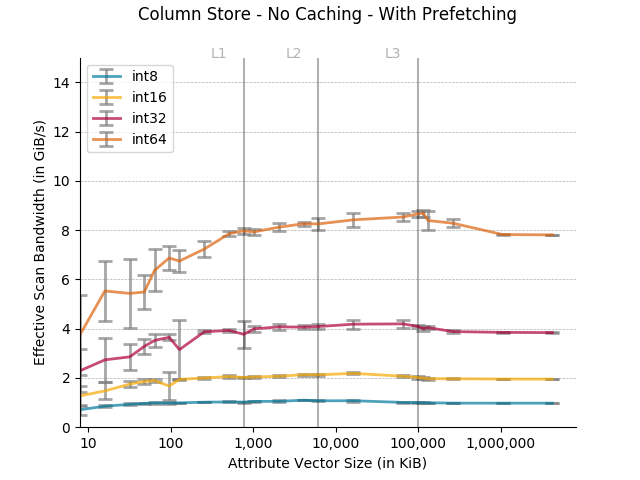

The table this chart was drawn from, first rows:
Column size in KB, Data type, Time in ns, Cache, Thread Count
8, int8, 20976, Uncached, 48 threads
8, int8, 8397, Uncached, 48 threads
8, int8, 10400, Uncached, 48 threads
8, int8, 10667, Uncached, 48 threads
8, int8, 13084, Uncached, 48 threads
8, int8, 8077, Uncached, 48 threads
8, int16, 7619, Uncached, 48 threads
8, int16, 4194, Uncached, 48 threads
8, int16, 7712, Uncached, 48 threads
8, int16, 8879, Uncached, 48 threads
8, int16, 6855, Uncached, 48 threads
8, int16, 4141, Uncached, 48 threads
8, int32, 7555, Uncached, 48 threads
8, int32, 3901, Uncached, 48 threads
8, int32, 4683, Uncached, 48 threads
8, int32, 2296, Uncached, 48 threads
8, int32, 2237, Uncached, 48 threads
8, int32, 3161, Uncached, 48 threads
8, int64, 3645, Uncached, 48 threads
8, int64, 1287, Uncached, 48 threads
8, int64, 3188, Uncached, 48 threads
8, int64, 2540, Uncached, 48 threads
8, int64, 2523, Uncached, 48 threads
8, int64, 1253, Uncached, 48 threads
16, int8, 18541, Uncached, 48 threads
16, int8, 18662, Uncached, 48 threads
16, int8, 18632, Uncached, 48 threads
16, int8, 17128, Uncached, 48 threads
16, int8, 17120, Uncached, 48 threads
16, int8, 17440, Uncached, 48 threads
16, int16, 11233, Uncached, 48 threads
16, int16, 14963, Uncached, 48 threads
16, int16, 9223, Uncached, 48 threads
16, int16, 8083, Uncached, 48 threads
16, int16, 14131, Uncached, 48 threads
16, int16, 8323, Uncached, 48 threads
16, int32, 9077, Uncached, 48 threads
16, int32, 4149, Uncached, 48 threads
16, int32, 8051, Uncached, 48 threads
16, int32, 4264, Uncached, 48 threads
16, int32, 7690, Uncached, 48 threads
16, int32, 4259, Uncached, 48 threads
16, int64, 3565, Uncached, 48 threads
16, int64, 2193, Uncached, 48 threads
16, int64, 4358, Uncached, 48 threads
16, int64, 2632, Uncached, 48 threads
16, int64, 2518, Uncached, 48 threads
16, int64, 2321, Uncached, 48 threads
32, int8, 34678, Uncached, 48 threads
32, int8, 31756, Uncached, 48 threads
32, int8, 34166, Uncached, 48 threads
32, int8, 31379, Uncached, 48 threads
32, int8, 34734, Uncached, 48 threads
32, int8, 31294, Uncached, 48 threads
32, int16, 18728, Uncached, 48 threads
32, int16, 17643, Uncached, 48 threads
32, int16, 19859, Uncached, 48 threads
32, int16, 16359, Uncached, 48 threads
32, int16, 16622, Uncached, 48 threads
32, int16, 16012, Uncached, 48 threads
... 468 more rows
